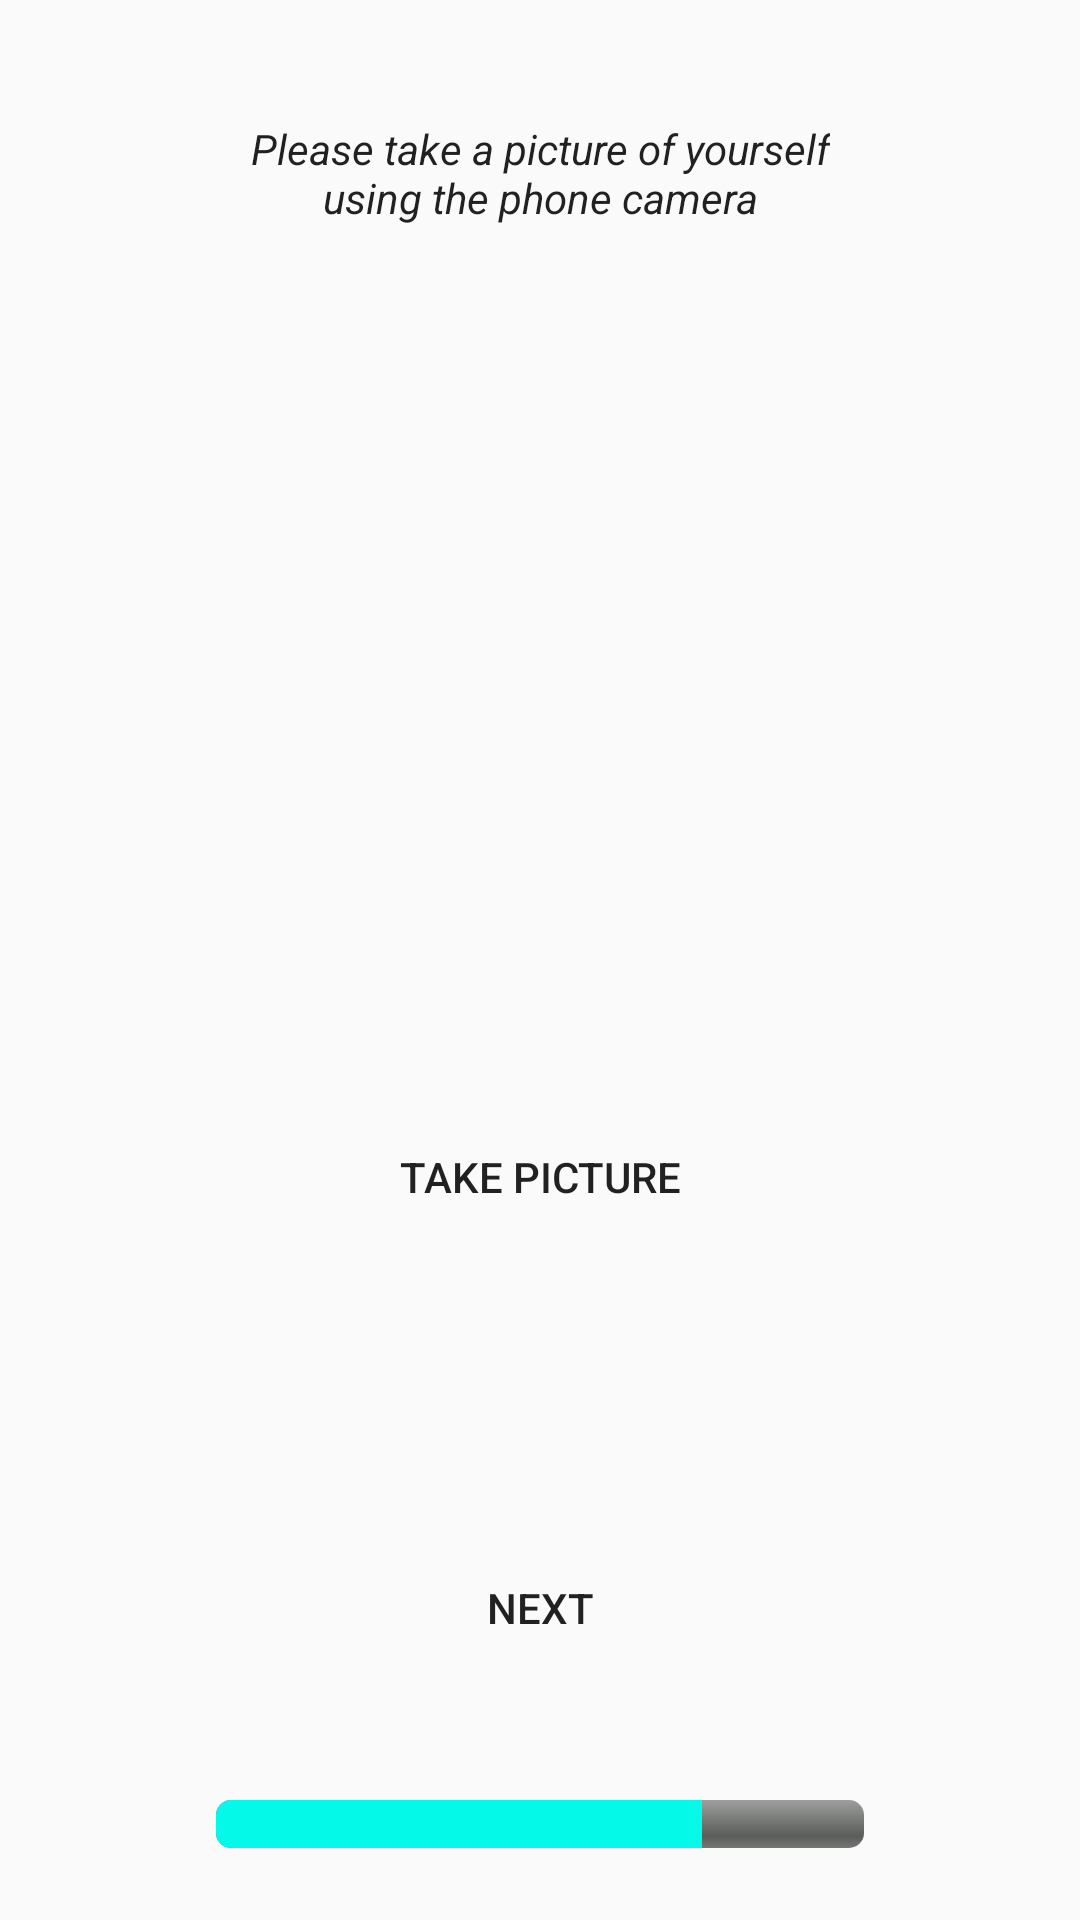

Here is an Android app screen rendered from its layout file. Give the layout XML and the strings, colors and styles it references.
<!-- AndroidManifest.xml: application theme AppTheme -->
<!-- res/layout/activity_profile_photo.xml -->
<?xml version="1.0" encoding="utf-8"?>
<androidx.constraintlayout.widget.ConstraintLayout xmlns:android="http://schemas.android.com/apk/res/android"
    xmlns:app="http://schemas.android.com/apk/res-auto"
    xmlns:tools="http://schemas.android.com/tools"
    android:layout_width="match_parent"
    android:layout_height="match_parent"
    android:orientation="vertical"
    tools:context=".ProfilePhotoActivity">

    <ImageView
        android:id="@+id/imageView2"
        android:layout_width="200dp"
        android:layout_height="250dp"
        android:layout_marginTop="24dp"
        android:layout_weight="1"
        android:adjustViewBounds="true"
        android:contentDescription="@string/take_picture_description"
        android:rotationY="180"
        android:background="@drawable/border_style"
        android:visibility="invisible"
        app:layout_constraintEnd_toEndOf="parent"
        app:layout_constraintStart_toStartOf="parent"
        app:layout_constraintTop_toBottomOf="@+id/textView2"
        app:srcCompat="@color/common_google_signin_btn_text_dark_pressed"
        tools:srcCompat="@tools:sample/avatars[0]" />


    <Button
        android:id="@+id/button3"
        android:layout_width="112dp"
        android:layout_height="54dp"
        android:layout_marginTop="16dp"
        android:background="@color/common_google_signin_btn_text_dark_default"
        android:text="@string/take_picture_text"
        app:layout_constraintEnd_toEndOf="parent"
        app:layout_constraintStart_toStartOf="parent"
        app:layout_constraintTop_toBottomOf="@+id/imageView2" />

    <ProgressBar
        android:id="@+id/progressBar7"
        style="@style/CustomProgressBar"
        android:layout_width="216dp"
        android:layout_height="16dp"
        android:layout_marginBottom="24dp"
        android:progress="75"
        android:progressTint="@color/splash1"
        app:layout_constraintBottom_toBottomOf="parent"
        app:layout_constraintEnd_toEndOf="parent"
        app:layout_constraintHorizontal_bias="0.5"
        app:layout_constraintStart_toStartOf="parent" />

    <Button
        android:id="@+id/button8"
        android:layout_width="wrap_content"
        android:layout_height="wrap_content"
        android:layout_marginBottom="40dp"
        android:background="@color/common_google_signin_btn_text_dark_default"
        android:text="@string/next_text"
        app:layout_constraintBottom_toTopOf="@+id/progressBar7"
        app:layout_constraintEnd_toEndOf="parent"
        app:layout_constraintStart_toStartOf="parent" />

    <TextView
        android:id="@+id/textView2"
        android:layout_width="wrap_content"
        android:layout_height="wrap_content"
        android:layout_marginTop="40dp"
        android:text="@string/take_picture_description"
        android:textAlignment="center"
        android:textAppearance="@style/TextAppearance.AppCompat.Body1"
        android:textStyle="italic"
        app:layout_constraintEnd_toEndOf="parent"
        app:layout_constraintStart_toStartOf="parent"
        app:layout_constraintTop_toTopOf="parent" />


</androidx.constraintlayout.widget.ConstraintLayout>
<!-- resources referenced by this layout -->
<resources>
  <color name="splash1">#05F9E9</color>
  <!-- drawable border_style (drawable) -->
  <?xml version="1.0" encoding="utf-8"?>
  <shape xmlns:android="http://schemas.android.com/apk/res/android" android:shape="rectangle" >
  
      <stroke
          android:width="5dp"
          android:color="@color/blue"/>
      <corners
          android:radius="5dp"/>
      <padding
          android:left="5dp"
          android:right="5dp"
          android:top="5dp"
          android:bottom="5dp"/>
  
  </shape>
  <string name="next_text">Next</string>
  <string name="take_picture_description">Please take a picture of yourself\nusing the phone camera</string>
  <string name="take_picture_text">Take Picture</string>
  <style name="CustomProgressBar" parent="android:Widget.ProgressBar.Horizontal">
          <item name="android:indeterminateOnly">false</item>
          <item name="android:minHeight">10dip</item>
          <item name="android:maxHeight">20dip</item>
      </style>
  <style name="AppTheme" parent="Theme.AppCompat.Light.NoActionBar">
          
          <item name="colorPrimary">@color/colorPrimary</item>
          <item name="colorPrimaryDark">@color/colorPrimaryDark</item>
          <item name="colorAccent">@color/colorAccent</item>
          <item name="android:statusBarColor">#00000000</item>
      </style>
  <color name="blue">#657BEB</color>
  <color name="colorPrimary">#008577</color>
  <color name="colorPrimaryDark">#00574B</color>
  <color name="colorAccent">#FB0000</color>
</resources>
